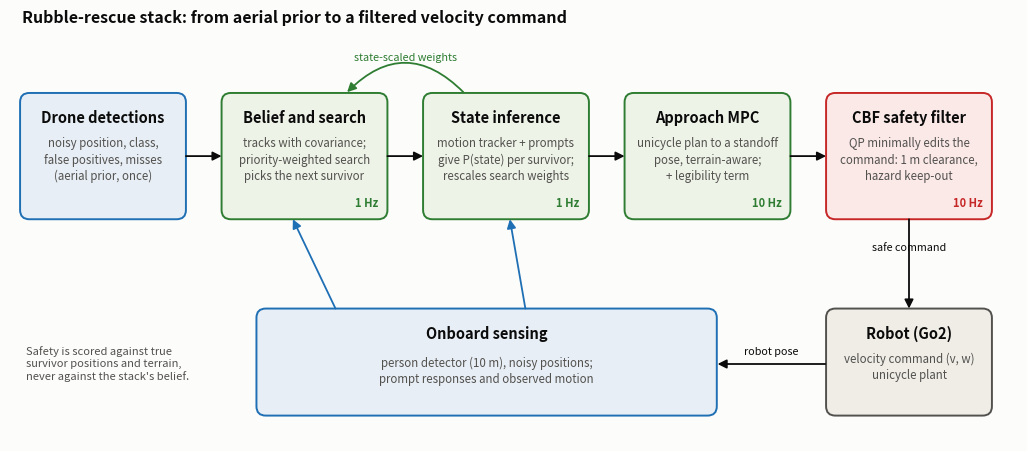

Python code for this plot:
"""Pipeline diagram for the report and talk: drone detections to robot command (vector art).

Usage: python scripts/figures/render_pipeline.py [--out figures]   (writes pipeline.svg, pipeline.pdf, pipeline.png)
"""
import argparse
import os

import matplotlib
matplotlib.use("Agg")
import matplotlib.pyplot as plt
from matplotlib.patches import FancyArrowPatch, FancyBboxPatch

plt.rcParams["svg.fonttype"] = "none"
plt.rcParams["pdf.fonttype"] = 42
SURFACE, INK, MUTED = "#fcfcfb", "#0b0b0b", "#52514e"
C_IN, C_PLAN, C_SAFE, C_OUT = "#e8eef5", "#eef3e8", "#fbe9e7", "#efede6"
EDGE = {C_IN: "#1f6fb4", C_PLAN: "#2e7d32", C_SAFE: "#c62828", C_OUT: "#52514e"}


def box(ax, x, y, w, h, title, lines, fc, rate=None):
    ax.add_patch(FancyBboxPatch((x, y), w, h, boxstyle="round,pad=0.02,rounding_size=0.12", fc=fc,
                                ec=EDGE[fc], lw=1.4, zorder=2))
    ax.text(x + w / 2, y + h - 0.2, title, ha="center", va="top", fontsize=10.5, fontweight="bold", color=INK)
    ax.text(x + w / 2, y + h - 0.55, "\n".join(lines), ha="center", va="top", fontsize=8.3, color=MUTED,
            linespacing=1.35)
    if rate:
        ax.text(x + w - 0.1, y + 0.1, rate, ha="right", va="bottom", fontsize=8, color=EDGE[fc],
                fontweight="bold")


def arrow(ax, p, q, label=None, rad=0.0, dy=0.14, ls="-", color=INK, lpos=0.5, ha="center"):
    ax.add_patch(FancyArrowPatch(p, q, arrowstyle="-|>", mutation_scale=13, lw=1.3, color=color, ls=ls,
                                 connectionstyle=f"arc3,rad={rad}", zorder=3, shrinkA=0, shrinkB=0))
    if label:
        ax.text(p[0] + (q[0] - p[0]) * lpos, p[1] + (q[1] - p[1]) * lpos + dy, label, ha=ha, va="bottom",
                fontsize=7.8, color=color, style="italic")


def render(out):
    fig, ax = plt.subplots(figsize=(13, 5.6), facecolor=SURFACE)
    ax.set(xlim=(0, 13), ylim=(0, 5.6))
    ax.axis("off")
    W, H, Y = 2.1, 1.6, 2.9
    xs = [0.15, 2.75, 5.35, 7.95, 10.55]
    box(ax, xs[0], Y, W, H, "Drone detections",
        ["noisy position, class,", "false positives, misses", "(aerial prior, once)"], C_IN)
    box(ax, xs[1], Y, W, H, "Belief and search",
        ["tracks with covariance;", "priority-weighted search", "picks the next survivor"], C_PLAN, "1 Hz")
    box(ax, xs[2], Y, W, H, "State inference",
        ["motion tracker + prompts", "give P(state) per survivor;", "rescales search weights"], C_PLAN, "1 Hz")
    box(ax, xs[3], Y, W, H, "Approach MPC",
        ["unicycle plan to a standoff", "pose, terrain-aware;", "+ legibility term"], C_PLAN, "10 Hz")
    box(ax, xs[4], Y, W, H, "CBF safety filter",
        ["QP minimally edits the", "command: 1 m clearance,", "hazard keep-out"], C_SAFE, "10 Hz")

    ym = Y + H / 2
    for a, b, lab in [(0, 1, "detections"), (1, 2, "target track"), (2, 3, "state, goal"), (3, 4, "u_nom")]:
        arrow(ax, (xs[a] + W + 0.02, ym), (xs[b] - 0.02, ym))
    # state inference feeds the search weights (loop back above the row)
    arrow(ax, (xs[2] + 0.5, Y + H + 0.03), (xs[1] + W - 0.5, Y + H + 0.03), "state-scaled weights",
          rad=0.5, dy=0.38, color=EDGE[C_PLAN], lpos=0.5)

    # robot (bottom right)
    box(ax, 10.55, 0.35, W, 1.35, "Robot (Go2)", ["velocity command (v, w)", "unicycle plant"], C_OUT)
    arrow(ax, (xs[4] + W / 2, Y - 0.02), (xs[4] + W / 2, 1.72), "safe command")
    # onboard sensing feeds belief and inference
    ax.add_patch(FancyBboxPatch((3.2, 0.35), 5.9, 1.35, boxstyle="round,pad=0.02,rounding_size=0.12",
                                fc=C_IN, ec=EDGE[C_IN], lw=1.4, zorder=2))
    ax.text(6.15, 1.5, "Onboard sensing", ha="center", va="top", fontsize=10.5, fontweight="bold", color=INK)
    ax.text(6.15, 1.1, "person detector (10 m), noisy positions;\nprompt responses and observed motion",
            ha="center", va="top", fontsize=8.3, color=MUTED, linespacing=1.35)
    arrow(ax, (10.52, 1.0), (9.13, 1.0), "robot pose", dy=0.1)
    arrow(ax, (4.2, 1.72), (xs[1] + 0.9, Y - 0.02), None, color=EDGE[C_IN])
    arrow(ax, (6.65, 1.72), (xs[2] + 1.1, Y - 0.02), None, color=EDGE[C_IN])
    ax.text(0.2, 1.0, "Safety is scored against true\nsurvivor positions and terrain,\nnever against the stack's belief.",
            fontsize=8, color=MUTED, va="center", style="italic")
    ax.text(0.15, 5.6, "Rubble-rescue stack: from aerial prior to a filtered velocity command", fontsize=11.5,
            fontweight="bold", color=INK, va="top")
    os.makedirs(out, exist_ok=True)
    for ext in ("svg", "pdf", "png"):
        fig.savefig(os.path.join(out, f"pipeline.{ext}"), facecolor=SURFACE, dpi=200, bbox_inches="tight",
                    pad_inches=0.1)
    plt.close(fig)


if __name__ == "__main__":
    ap = argparse.ArgumentParser(description=__doc__.splitlines()[0])
    ap.add_argument("--out", default="figures")
    render(ap.parse_args().out)
